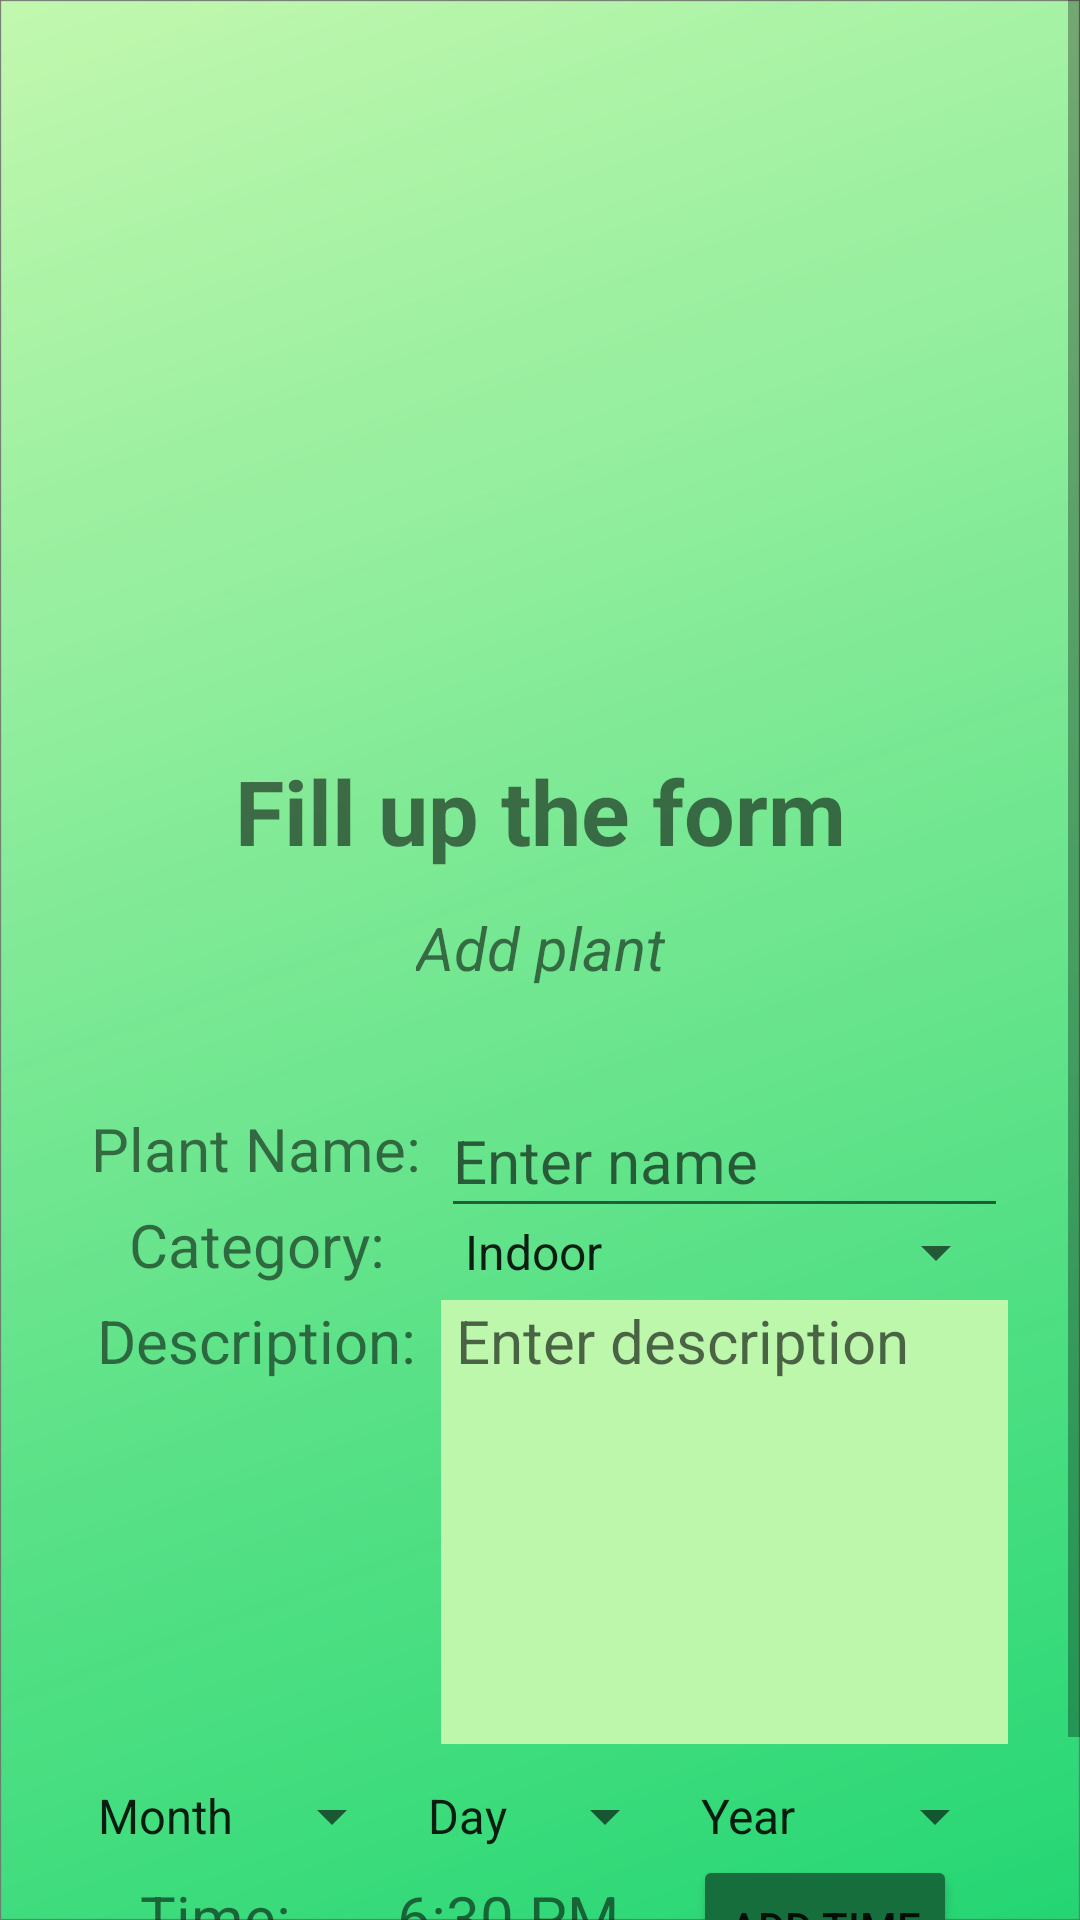

Write the Android layout XML for this screen, with the resource values it uses.
<!-- AndroidManifest.xml: application theme Theme.PlantKoApp -->
<!-- res/layout/add_plant.xml -->
<?xml version="1.0" encoding="utf-8"?>
<ScrollView
    xmlns:android="http://schemas.android.com/apk/res/android"
    xmlns:app="http://schemas.android.com/apk/res-auto"
    xmlns:tools="http://schemas.android.com/tools"
    android:layout_width="match_parent"
    android:layout_height="match_parent"
    android:background="@drawable/bg"
    android:fillViewport="true"
    tools:context=".AddPlant">

    <androidx.constraintlayout.widget.ConstraintLayout
        android:layout_width="match_parent"
        android:layout_height="wrap_content">

        <ImageView
            android:id="@+id/register_profile_imageview"
            android:layout_width="176dp"
            android:layout_height="150dp"
            android:layout_marginTop="50dp"
            android:layout_marginBottom="50dp"
            android:clickable="true"
            android:focusable="true"
            app:layout_constraintBottom_toTopOf="@+id/register_fill_up_textview"
            app:layout_constraintEnd_toEndOf="parent"
            app:layout_constraintStart_toStartOf="parent"
            app:layout_constraintTop_toTopOf="parent"
            app:srcCompat="@drawable/gallery" />

        <TextView
            android:id="@+id/register_fill_up_textview"
            android:layout_width="wrap_content"
            android:layout_height="wrap_content"
            android:text="Fill up the form"
            android:textAlignment="center"
            android:textSize="30sp"
            android:textStyle="bold"
            app:layout_constraintBottom_toTopOf="@+id/register_textview"
            app:layout_constraintLeft_toLeftOf="parent"
            app:layout_constraintRight_toRightOf="parent"
            app:layout_constraintTop_toBottomOf="@+id/register_profile_imageview" />

        <TextView
            android:id="@+id/register_textview"
            android:layout_width="wrap_content"
            android:layout_height="wrap_content"
            android:layout_marginTop="12dp"
            android:text="Add plant"
            android:textAlignment="center"
            android:textSize="20sp"
            android:textStyle="italic"
            app:layout_constraintEnd_toEndOf="parent"
            app:layout_constraintStart_toStartOf="parent"
            app:layout_constraintTop_toBottomOf="@+id/register_fill_up_textview" />

        <EditText
            android:id="@+id/plantname_editext_register"
            android:layout_width="189dp"
            android:layout_height="48dp"
            android:ems="8"
            android:hint="Enter name"
            android:inputType="textPersonName"
            android:textColor="@color/white"
            android:textSize="20sp"
            app:layout_constraintBottom_toBottomOf="@+id/plantname_textview_register"
            app:layout_constraintEnd_toEndOf="parent"
            app:layout_constraintHorizontal_bias="0.5"
            app:layout_constraintStart_toEndOf="@+id/plantname_textview_register"
            app:layout_constraintTop_toTopOf="@+id/plantname_textview_register" />

        <Spinner
            android:id="@+id/username_register"
            android:layout_width="189dp"
            android:layout_height="48dp"
            android:ems="8"
            android:entries="@array/platcategrory_array"
            android:hint="Enter username"
            android:inputType="textPersonName"
            android:popupBackground="#BCF7AC"
            android:textSize="20sp"
            app:layout_constraintBottom_toBottomOf="@+id/username_textview"
            app:layout_constraintEnd_toEndOf="parent"
            app:layout_constraintHorizontal_bias="0.5"
            app:layout_constraintStart_toEndOf="@+id/username_textview"
            app:layout_constraintTop_toTopOf="@+id/username_textview" />

        <TextView
            android:id="@+id/email_textview"
            android:layout_width="123dp"
            android:layout_height="32dp"
            android:text="Description:"
            android:textAlignment="center"
            android:textSize="20sp"
            android:layout_marginBottom="120dp"
            app:layout_constraintBottom_toTopOf="@+id/month_addplant_spinner"
            app:layout_constraintEnd_toStartOf="@+id/email_editext"
            app:layout_constraintHorizontal_bias="0.5"
            app:layout_constraintHorizontal_chainStyle="packed"
            app:layout_constraintStart_toStartOf="parent"
            app:layout_constraintTop_toBottomOf="@+id/username_textview" />

        
        
        
        
        
        
        
        

        <TextView
            android:id="@+id/username_textview"
            android:layout_width="123dp"
            android:layout_height="32dp"
            android:text="Category:"
            android:textAlignment="center"
            android:textSize="20sp"
            app:layout_constraintBottom_toTopOf="@+id/email_textview"
            app:layout_constraintEnd_toStartOf="@+id/username_register"
            app:layout_constraintHorizontal_bias="0.5"
            app:layout_constraintHorizontal_chainStyle="packed"
            app:layout_constraintStart_toStartOf="parent"
            app:layout_constraintTop_toBottomOf="@+id/plantname_textview_register" />

        <TextView
            android:id="@+id/plantname_textview_register"
            android:layout_width="123dp"
            android:layout_height="32dp"
            android:text="Plant Name:"
            android:textAlignment="center"
            android:textSize="20sp"
            android:layout_marginTop="40dp"
            app:layout_constraintBottom_toTopOf="@+id/username_textview"
            app:layout_constraintEnd_toStartOf="@+id/plantname_editext_register"
            app:layout_constraintHorizontal_bias="0.5"
            app:layout_constraintHorizontal_chainStyle="packed"
            app:layout_constraintStart_toStartOf="parent"
            app:layout_constraintTop_toBottomOf="@+id/register_textview"
            app:layout_constraintVertical_chainStyle="spread_inside" />

        <EditText
            android:id="@+id/email_editext"
            android:layout_width="189dp"
            android:layout_height="148dp"
            android:background="#BCF7AC"
            android:ems="8"
            android:gravity="top|left"
            android:hint="Enter description"
            android:inputType="textMultiLine"
            android:lines="10"
            android:paddingLeft="5dp"
            android:textColor="#757575"
            android:textSize="20sp"
            app:layout_constraintBottom_toBottomOf="@+id/email_textview"
            app:layout_constraintEnd_toEndOf="parent"
            app:layout_constraintHorizontal_bias="0.5"
            app:layout_constraintStart_toEndOf="@+id/email_textview"
            app:layout_constraintTop_toTopOf="@+id/email_textview"
            app:layout_constraintVertical_bias="0.0" />

        <Button
            android:id="@+id/addplant_button"
            android:layout_width="332dp"
            android:layout_height="50dp"
            android:backgroundTint="#8C1B15"
            android:text="Add to My Plants"
            android:textColor="@color/white"
            app:layout_constraintBottom_toBottomOf="parent"
            app:layout_constraintEnd_toEndOf="parent"
            app:layout_constraintHorizontal_bias="0.5"
            app:layout_constraintStart_toStartOf="parent"
            app:layout_constraintTop_toBottomOf="@+id/time_textview_addplant" />

        <Spinner
            android:id="@+id/year_addplant_spinner"
            android:layout_width="110dp"
            android:layout_height="40dp"
            android:entries="@array/plant_year_array"
            android:popupBackground="#BCF7AC"
            app:layout_constraintEnd_toEndOf="parent"
            app:layout_constraintHorizontal_bias="0.5"
            app:layout_constraintStart_toEndOf="@+id/day_plant_spinnner"
            app:layout_constraintTop_toTopOf="@+id/day_plant_spinnner" />

        <Spinner
            android:id="@+id/day_plant_spinnner"
            android:layout_width="wrap_content"
            android:layout_height="40dp"
            android:entries="@array/plant_day_array"
            android:popupBackground="#BCF7AC"
            app:layout_constraintBottom_toBottomOf="@+id/month_addplant_spinner"
            app:layout_constraintEnd_toStartOf="@+id/year_addplant_spinner"
            app:layout_constraintHorizontal_bias="0.5"
            app:layout_constraintStart_toEndOf="@+id/month_addplant_spinner"
            app:layout_constraintTop_toTopOf="@+id/month_addplant_spinner" />

        <Spinner
            android:id="@+id/month_addplant_spinner"
            android:layout_width="wrap_content"
            android:layout_height="40dp"
            android:entries="@array/plant_month_array"
            android:popupBackground="#BCF7AC"
            app:layout_constraintBottom_toTopOf="@+id/time_textview_addplant"
            app:layout_constraintEnd_toStartOf="@+id/day_plant_spinnner"
            app:layout_constraintHorizontal_bias="0.5"
            app:layout_constraintHorizontal_chainStyle="packed"
            app:layout_constraintStart_toStartOf="parent"
            app:layout_constraintTop_toBottomOf="@+id/email_textview" />

        <TextView
            android:id="@+id/time_textview_addplant"
            android:layout_width="67dp"
            android:layout_height="32dp"
            android:text="Time: "
            android:textAlignment="center"
            android:textSize="20sp"
            app:layout_constraintBottom_toTopOf="@+id/addplant_button"
            app:layout_constraintEnd_toStartOf="@+id/time_addplant"
            app:layout_constraintHorizontal_bias="0.5"
            app:layout_constraintHorizontal_chainStyle="packed"
            app:layout_constraintStart_toStartOf="parent"
            app:layout_constraintTop_toBottomOf="@+id/month_addplant_spinner" />

        <TextView
            android:id="@+id/time_addplant"
            android:layout_width="123dp"
            android:layout_height="32dp"
            android:text="6:30 PM"
            android:textAlignment="center"
            android:textSize="20sp"
            app:layout_constraintBottom_toBottomOf="@+id/time_textview_addplant"
            app:layout_constraintEnd_toStartOf="@+id/time_button_addplant"
            app:layout_constraintHorizontal_bias="0.5"
            app:layout_constraintStart_toEndOf="@+id/time_textview_addplant"
            app:layout_constraintTop_toTopOf="@+id/time_textview_addplant"
            app:layout_constraintVertical_bias="1.0" />

        <Button
            android:id="@+id/time_button_addplant"
            android:layout_width="wrap_content"
            android:layout_height="wrap_content"
            android:backgroundTint="#166E3C"
            android:text="Add Time"
            app:layout_constraintBottom_toBottomOf="@+id/time_addplant"
            app:layout_constraintEnd_toEndOf="parent"
            app:layout_constraintHorizontal_bias="0.5"
            app:layout_constraintStart_toEndOf="@+id/time_addplant"
            app:layout_constraintTop_toTopOf="@+id/time_addplant"
            app:layout_constraintVertical_bias="0.437" />


    </androidx.constraintlayout.widget.ConstraintLayout>
</ScrollView>
<!-- resources referenced by this layout -->
<resources>
  <string-array name="plant_month_array">
          <item><font color="#616161">Month</font></item>
          <item><font color="#616161">1</font></item>
          <item><font color="#616161">2</font></item>
          <item><font color="#616161">3</font></item>
          <item><font color="#616161">4</font></item>
          <item><font color="#616161">5</font></item>
          <item><font color="#616161">6</font></item>
          <item><font color="#616161">7</font></item>
          <item><font color="#616161">8</font></item>
          <item><font color="#616161">9</font></item>
          <item><font color="#616161">10</font></item>
          <item><font color="#616161">11</font></item>
          <item><font color="#616161">12</font></item>
      </string-array>
  <string-array name="plant_year_array">
          <item><font color="#616161">Year</font></item>
          <item><font color="#616161">2021</font></item>
          <item><font color="#616161">2022</font></item>
          <item><font color="#616161">2023</font></item>
          <item><font color="#616161">2024</font></item>
          <item><font color="#616161">2025</font></item>
          <item><font color="#616161">2026</font></item>
          <item><font color="#616161">2027</font></item>
          <item><font color="#616161">2028</font></item>
          <item><font color="#616161">2029</font></item>
          <item><font color="#616161">2030</font></item>
          <item><font color="#616161">2031</font></item>
          <item><font color="#616161">2032</font></item>
          <item><font color="#616161">2033</font></item>
          <item><font color="#616161">2034</font></item>
          <item><font color="#616161">2035</font></item>
          <item><font color="#616161">2036</font></item>
          <item><font color="#616161">2037</font></item>
          <item><font color="#616161">2038</font></item>
          <item><font color="#616161">2039</font></item>
          <item><font color="#616161">2040</font></item>
      </string-array>
  <string-array name="platcategrory_array">
          <item><font color="#616161">Indoor</font></item>
          <item><font color="#616161">Outdoor</font></item>
      </string-array>
  <style name="Theme.PlantKoApp" parent="Theme.MaterialComponents.DayNight.NoActionBar">
          
          <item name="colorPrimary">@color/purple_500</item>
          <item name="colorPrimaryVariant">@color/purple_700</item>
          <item name="colorOnPrimary">@color/white</item>
          
          <item name="colorSecondary">@color/teal_200</item>
          <item name="colorSecondaryVariant">@color/teal_700</item>
          <item name="colorOnSecondary">@color/black</item>
          
          <item name="android:statusBarColor" tools:targetApi="l">?attr/colorPrimaryVariant</item>
          
      </style>
  <!-- not gathered from this repository: default colours our renderer supplied (Android Studio template values) -->
  <color name="purple_500">#FF6200EE</color>
  <color name="purple_700">#FF3700B3</color>
  <color name="teal_200">#FF03DAC5</color>
  <color name="teal_700">#FF018786</color>
  <color name="black">#FF000000</color>
  <color name="white">#FFFFFFFF</color>
</resources>
